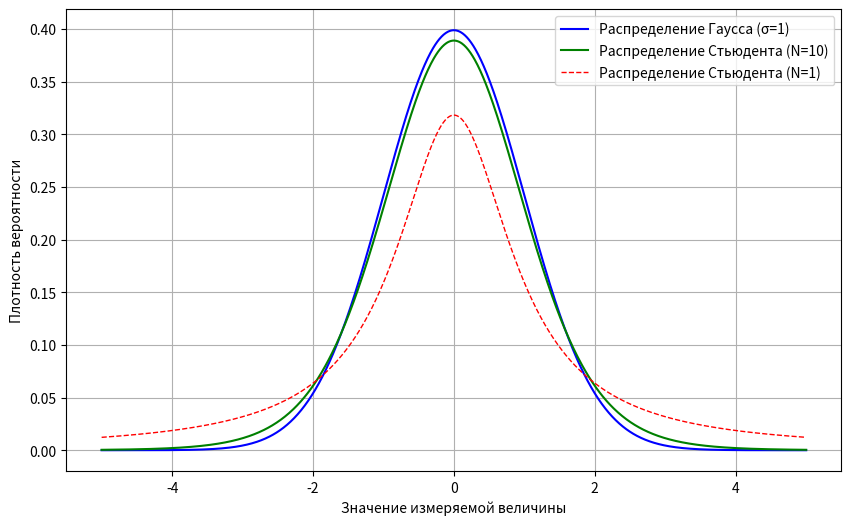

Reproduce this figure in Python.
import numpy as np
import matplotlib.pyplot as plt
from scipy.stats import norm, t

# Диапазон значений для оси X
x = np.linspace(-5, 5, 1000)

# Параметры распределений
mean = 0  # Среднее значение для нормального распределения
std_dev = 1  # Стандартное отклонение для нормального распределения

# Расчет плотности вероятности
y_gauss = norm.pdf(x, mean, std_dev)  # Нормальное распределение
y_student_10 = t.pdf(x, df=10)  # Распределение Стьюдента с 10 степенями свободы
y_student_1 = t.pdf(x, df=1)  # Распределение Стьюдента с 1 степенью свободы

# Визуализация
plt.figure(figsize=(10, 6))

# Построение кривых
plt.plot(x, y_gauss, label="Распределение Гаусса (σ=1)", color="blue")
plt.plot(x, y_student_10, label="Распределение Стьюдента (N=10)", color="green")
plt.plot(x, y_student_1, label="Распределение Стьюдента (N=1)", color="red", linestyle='--', linewidth=1)

# Настройки графика
plt.xlabel("Значение измеряемой величины")
plt.ylabel("Плотность вероятности")
plt.legend()
plt.grid(True)
plt.show()